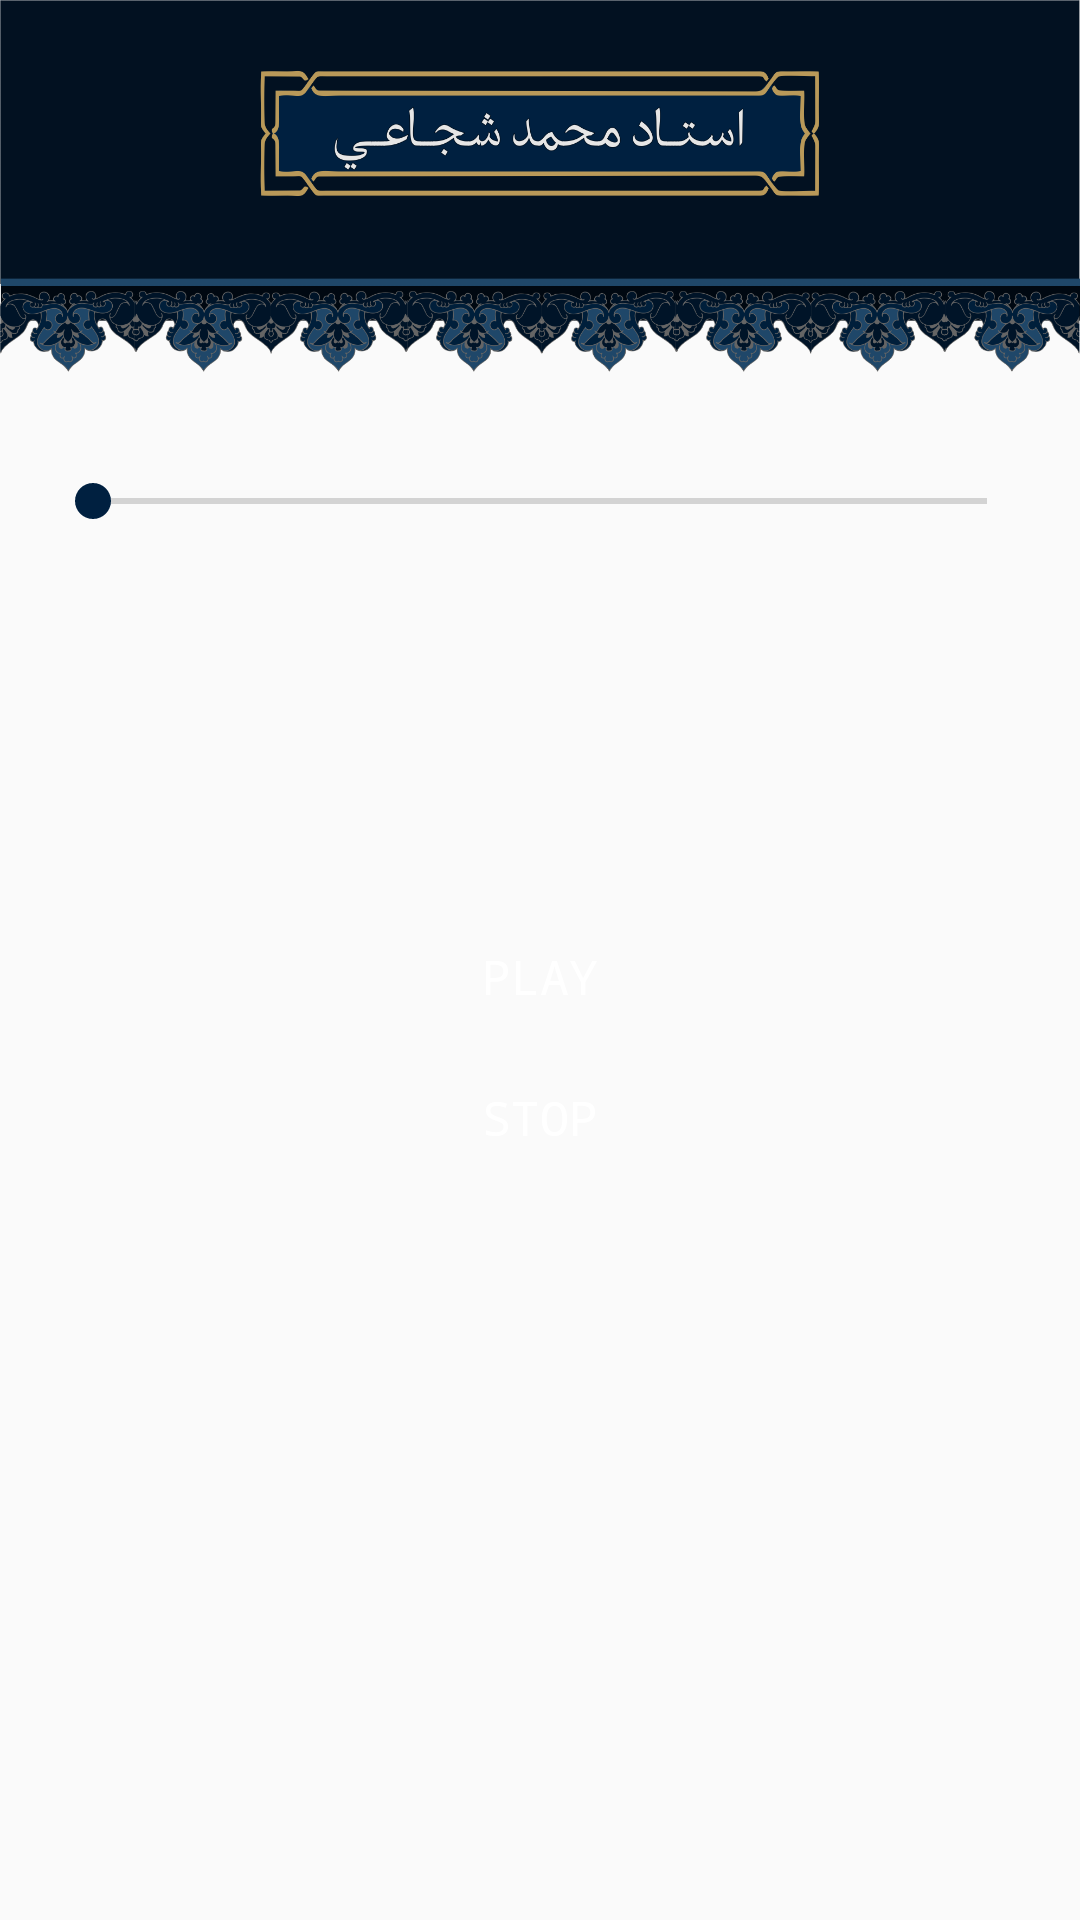

The Android layout XML behind this screen, and the referenced resources:
<!-- AndroidManifest.xml: application theme AppTheme -->
<!-- res/layout/activity_player.xml -->
<?xml version="1.0" encoding="utf-8"?>
<LinearLayout
    xmlns:android="http://schemas.android.com/apk/res/android"
    xmlns:app="http://schemas.android.com/apk/res-auto"
    android:layout_width="match_parent"
    android:layout_height="match_parent"
    android:background="@drawable/bakostad"

    android:orientation="vertical"
    >



    <ImageView
        android:id="@+id/imageView3"
        android:layout_width="match_parent"
        android:layout_height="124dp"
        android:scaleType="fitXY"
       app:srcCompat="@drawable/af_ostad" />
    <ScrollView
        android:layout_width="match_parent"
        android:layout_height="match_parent">

    <LinearLayout
        android:layout_width="match_parent"
        android:layout_height="match_parent"
        android:padding="15dp"
        android:orientation="vertical">

        <RelativeLayout
            android:layout_width="match_parent"
            android:layout_height="wrap_content"
            android:gravity="center">


            <TextView
                android:id="@+id/tv_pass"
                android:layout_width="wrap_content"
                android:layout_height="wrap_content"
                android:textColor="#021121"

                />

            <TextView
                android:id="@+id/tv_duration"
                android:layout_width="wrap_content"
                android:layout_height="wrap_content"
                android:layout_centerHorizontal="true"
                android:textColor="#021121"

                />

            <TextView
                android:id="@+id/tv_due"
                android:layout_width="wrap_content"
                android:layout_height="wrap_content"
                android:layout_alignParentEnd="true"
                android:layout_alignParentRight="true"

                android:textColor="#021121" />

            <SeekBar
                android:id="@+id/seek_bar"
                android:layout_width="match_parent"
                android:layout_height="wrap_content"
                android:layout_below="@id/tv_pass"

                />
        </RelativeLayout>


        <TextView

            android:id="@+id/title"
            android:layout_width="wrap_content"
            android:layout_height="wrap_content"
            android:layout_gravity="center"

            android:layout_marginTop="5dp"
            android:textColor="#021121"
            android:textSize="12dp" />

        <TextView
            android:id="@+id/body"
            android:layout_width="wrap_content"

            android:layout_height="wrap_content"

            android:textColor="#002040"
            android:textSize="10dp" />


        <TextView
            android:id="@+id/date"
            android:layout_width="wrap_content"

            android:layout_height="wrap_content"
            android:textColor="#002040"
            android:textSize="10dp" />




        <ImageView
            android:id="@+id/picture"
            android:layout_width="match_parent"
            android:layout_height="50dp"
            android:scaleType="fitXY" />

        <LinearLayout
            android:layout_width="match_parent"
            android:layout_height="109dp"
            android:layout_marginTop="20dp"
            android:gravity="center"
            android:orientation="vertical">

            <Button

                android:id="@+id/btn_play"
                android:layout_width="150dp"
                android:layout_height="40dp"
                android:background="@drawable/button2"
                android:text="Play"
                android:textColor="#ffffff"
                android:textSize="16dp" />

            <Button
                android:id="@+id/btn_stop"
                android:layout_width="150dp"
                android:layout_height="40dp"
                android:layout_marginTop="7dp"
                android:background="@drawable/button2"
                android:text="Stop"
                android:textColor="#ffffff"
                android:textSize="16dp" />


        </LinearLayout>

    </LinearLayout>
        </ScrollView>


</LinearLayout>
<!-- resources referenced by this layout -->
<resources>
  <!-- drawable af_ostad: png bitmap (drawable, 246436 bytes) -->
  <style name="AppTheme" parent="Theme.AppCompat.Light.NoActionBar">
  
          
  
          <item name="colorPrimary">#002040</item>
          <item name="colorPrimaryDark">@color/colorPrimaryDark</item>
          <item name="colorAccent">#002040</item>
          <item name="android:typeface">monospace</item>
  
      </style>
  <color name="colorPrimaryDark">#00060d</color>
</resources>
